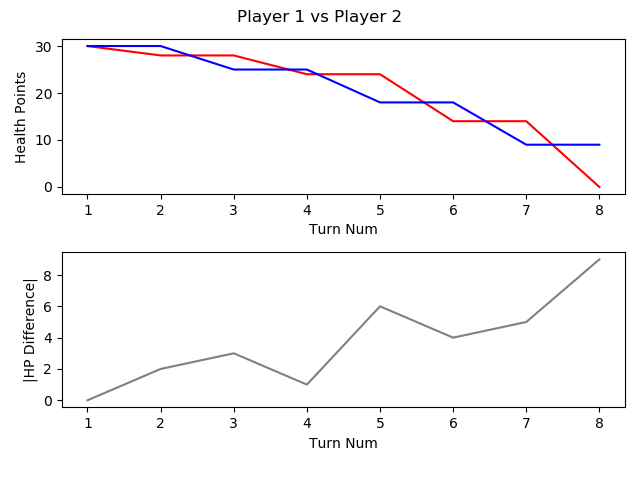

Source data for this figure (header and first rows):
, TURN_NO, P1_HEALTH, P2_HEALTH, CURRENT_PLAYER, AMOUNTHEALEDTHISTURN, NUMATTACKSTHISTURN, NUMCARDSDRAWNTHISTURN, NUMCARDSPLAYEDTHISTURN, NUMCARDSTODRAW, NUMELEMENTALSPLAYEDLASTTURN, NUMELEMENTALSPLAYEDTHISTURN, NUMFRIENDLYMINIONSTHATATTACKEDTHISTURN, NUMFRIENDLYMINIONSTHATDIEDTHISTURN, NUMMINIONSPLAYEDTHISTURN, NUMMINIONSPLAYERKILLEDTHISTURN, NUMOPTIONSPLAYEDTHISTURN, NUMSECRETSPLAYEDTHISGAME, NUMSPELLSPLAYEDTHISGAME, NUMTIMESHEROPOWERUSEDTHISGAME, REMAININGMANA, TOTALMANASPENTTHISGAME, USEDMANATHISTURN
1, 1, 30, 30, P1 FitzVonGerald, 0, 0, 1, 1, 0, 0, 0, 0, 0, 1, 0, 1, 0, 0, 0, 0, 1, 1
2, 2, 28, 30, P2 RehHausZuckFuchs, 0, 0, 1, 3, 0, 0, 0, 0, 0, 1, 0, 4, 0, 2, 0, 0, 2, 1
3, 3, 28, 25, P1 FitzVonGerald, 0, 0, 1, 1, 0, 0, 0, 2, 0, 0, 0, 4, 0, 1, 0, 1, 2, 1
4, 4, 24, 25, P2 RehHausZuckFuchs, 0, 0, 1, 1, 0, 0, 0, 2, 0, 1, 0, 4, 0, 2, 0, 1, 3, 1
5, 5, 24, 18, P1 FitzVonGerald, 0, 0, 1, 1, 0, 0, 0, 2, 0, 0, 0, 4, 0, 1, 0, 0, 5, 3
6, 6, 14, 18, P2 RehHausZuckFuchs, 0, 0, 1, 1, 0, 0, 0, 3, 0, 1, 0, 5, 0, 2, 0, 0, 6, 3
7, 7, 14, 9, P1 FitzVonGerald, 0, 0, 1, 1, 0, 0, 0, 2, 0, 1, 0, 4, 0, 1, 0, 1, 8, 3
8, 8, 0, 9, P2 RehHausZuckFuchs, 0, 0, 1, 1, 0, 0, 0, 4, 0, 1, 0, 6, 0, 2, 0, 0, 10, 4
